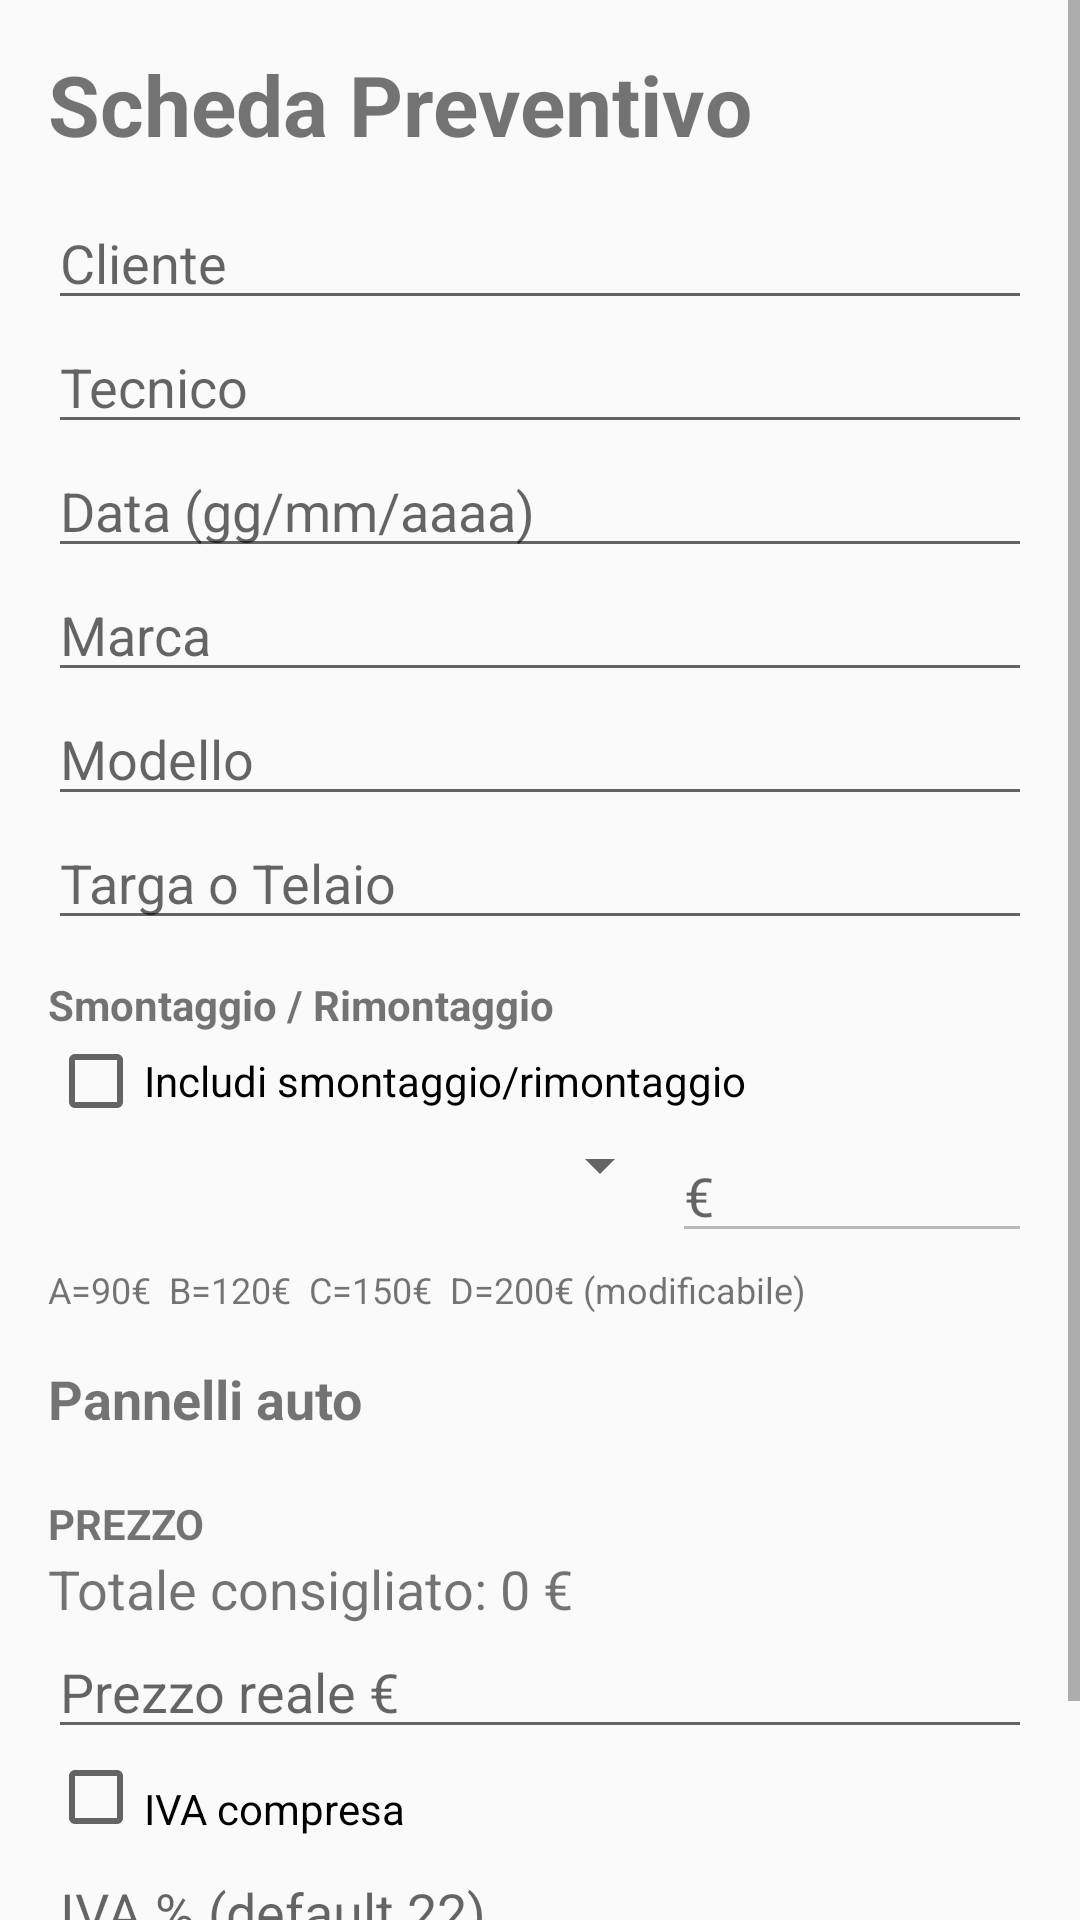

Android layout source for this screen:
<!-- AndroidManifest.xml: application theme Theme.AppCompat.Light.NoActionBar -->
<!-- res/layout/activity_preventivo_form.xml -->
<?xml version="1.0" encoding="utf-8"?>
<ScrollView xmlns:android="http://schemas.android.com/apk/res/android"
    android:layout_width="match_parent"
    android:layout_height="match_parent">

    <LinearLayout
        android:layout_width="match_parent"
        android:layout_height="wrap_content"
        android:orientation="vertical"
        android:padding="16dp">

        <TextView
            android:layout_width="match_parent"
            android:layout_height="wrap_content"
            android:text="Scheda Preventivo"
            android:textSize="28sp"
            android:textStyle="bold"
            android:paddingBottom="12dp" />

        
        <EditText
            android:id="@+id/edtCliente"
            android:layout_width="match_parent"
            android:layout_height="wrap_content"
            android:hint="Cliente" />

        <EditText
            android:id="@+id/edtTecnico"
            android:layout_width="match_parent"
            android:layout_height="wrap_content"
            android:hint="Tecnico" />

        <EditText
            android:id="@+id/edtData"
            android:layout_width="match_parent"
            android:layout_height="wrap_content"
            android:hint="Data (gg/mm/aaaa)" />

        <EditText
            android:id="@+id/edtMarca"
            android:layout_width="match_parent"
            android:layout_height="wrap_content"
            android:hint="Marca" />

        <EditText
            android:id="@+id/edtModello"
            android:layout_width="match_parent"
            android:layout_height="wrap_content"
            android:hint="Modello" />

        <EditText
            android:id="@+id/edtTargaTelaio"
            android:layout_width="match_parent"
            android:layout_height="wrap_content"
            android:hint="Targa o Telaio" />

        
        <TextView
            android:layout_width="match_parent"
            android:layout_height="wrap_content"
            android:text="Smontaggio / Rimontaggio"
            android:textStyle="bold"
            android:paddingTop="12dp" />

        <CheckBox
            android:id="@+id/chkSmontaggio"
            android:layout_width="match_parent"
            android:layout_height="wrap_content"
            android:text="Includi smontaggio/rimontaggio" />

        <LinearLayout
            android:layout_width="match_parent"
            android:layout_height="wrap_content"
            android:orientation="horizontal">

            <Spinner
                android:id="@+id/spnCatSmontaggio"
                android:layout_width="0dp"
                android:layout_height="wrap_content"
                android:layout_weight="1"
                android:enabled="false" />

            <EditText
                android:id="@+id/edtSmontaggioEuro"
                android:layout_width="120dp"
                android:layout_height="wrap_content"
                android:hint="€"
                android:inputType="numberDecimal"
                android:enabled="false" />
        </LinearLayout>

        <TextView
            android:id="@+id/txtHintSmontaggio"
            android:layout_width="match_parent"
            android:layout_height="wrap_content"
            android:text="A=90€  B=120€  C=150€  D=200€ (modificabile)"
            android:textSize="12sp"
            android:paddingTop="4dp" />

        
        <TextView
            android:layout_width="match_parent"
            android:layout_height="wrap_content"
            android:text="Pannelli auto"
            android:textStyle="bold"
            android:textSize="18sp"
            android:paddingTop="16dp"
            android:paddingBottom="8dp" />

        
        <LinearLayout
            android:id="@+id/panelContainer"
            android:layout_width="match_parent"
            android:layout_height="wrap_content"
            android:orientation="vertical" />

        
        <TextView
            android:layout_width="match_parent"
            android:layout_height="wrap_content"
            android:text="PREZZO"
            android:textStyle="bold"
            android:paddingTop="12dp" />

        <TextView
            android:id="@+id/txtTotaleConsigliato"
            android:layout_width="match_parent"
            android:layout_height="wrap_content"
            android:text="Totale consigliato: 0 €"
            android:textSize="18sp" />

        <EditText
            android:id="@+id/edtPrezzoReale"
            android:layout_width="match_parent"
            android:layout_height="wrap_content"
            android:hint="Prezzo reale €"
            android:inputType="numberDecimal" />

        
        <CheckBox
            android:id="@+id/chkIvaCompresa"
            android:layout_width="wrap_content"
            android:layout_height="wrap_content"
            android:text="IVA compresa"
            android:paddingTop="8dp" />

        <EditText
            android:id="@+id/edtIvaPercent"
            android:layout_width="match_parent"
            android:layout_height="wrap_content"
            android:hint="IVA % (default 22)"
            android:inputType="numberDecimal" />

        <TextView
            android:id="@+id/txtIvaBreakdown"
            android:layout_width="match_parent"
            android:layout_height="wrap_content"
            android:text="Imponibile: 0 € | IVA: 0 € | Totale: 0 €"
            android:textStyle="bold"
            android:paddingTop="4dp" />

        <TextView
            android:id="@+id/txtScontoEffettivo"
            android:layout_width="match_parent"
            android:layout_height="wrap_content"
            android:text="Sconto effettivo: 0 € (0%)"
            android:paddingTop="8dp" />

    </LinearLayout>

</ScrollView>
<!-- resources referenced by this layout -->
<resources>

</resources>
